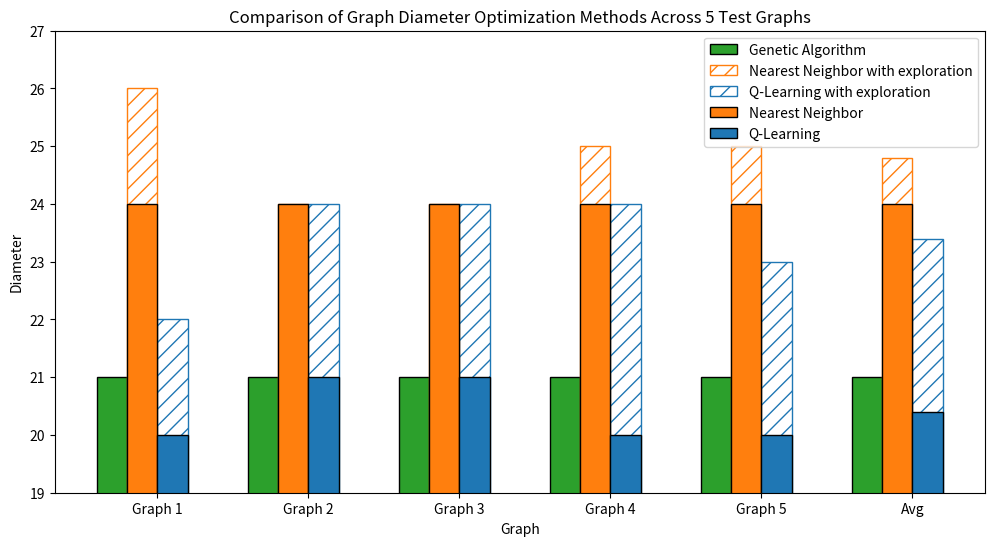

Generate this figure with matplotlib:
import matplotlib.pyplot as plt
import numpy as np
import seaborn as sns
import seaborn as sns
color = sns.color_palette(n_colors=5)
# Data for the two methods
# q_learning_data = [6, 7, 7, 5, 8, 9, 9, 8, 7, 8]
q_learning_data_without_exploration = [22, 24, 24, 24, 23]
# q_learning_data = [6, 6, 6, 6, 8, 8, 8, 8, 7, 7]
q_learning_data =  [20, 21, 21, 20, 20]
# q_learning_data = [6, 6, 6, 5, 8, 7, 7, 7, 7, 6,
#                     6, 7, 6, 6, 6, 6, 7, 5, 7, 7,
#                       8, 6, 6, 7, 6, 8, 6, 7, 6, 6,
#                         7, 8, 7, 6, 6, 6, 7, 6, 7, 7,
#                           7, 8, 6, 5, 6, 6, 6, 8, 7, 5]


nearest_neighbor_data_without_exploration = [26, 24, 24, 25, 25]
nearest_neighbor_data = [24, 24, 24, 24, 24]

ga = [21, 21, 21, 21, 21]
# ga = [6.0, 6.0, 6.0, 6.0, 8.0, 8.0, 7.0, 8.0, 7.0, 7.0]
# sa = [12, 11, 11, 12, 13, 13, 13, 13, 11, 12]
values = [
    min(q_learning_data),max(q_learning_data),
    min(q_learning_data_without_exploration),max(q_learning_data_without_exploration),
             min(nearest_neighbor_data), max(nearest_neighbor_data),
             min(nearest_neighbor_data_without_exploration), max(nearest_neighbor_data_without_exploration),
             min(ga), max(ga),
             ]
            #  min(ga), max(ga),
            #  min(sa), max(sa)]
# Calculating the mean for each method
q_learning_mean = np.mean(q_learning_data)
nearest_neighbor_mean = np.mean(nearest_neighbor_data)

q_learning_data.append(q_learning_mean)
nearest_neighbor_data.append(nearest_neighbor_mean)
q_learning_data_without_exploration.append(np.mean(q_learning_data_without_exploration))
nearest_neighbor_data_without_exploration.append(np.mean(nearest_neighbor_data_without_exploration))
ga.append(np.mean(ga))
# sa.append(np.mean(sa))
print(q_learning_data)
print(nearest_neighbor_data)

x = np.array([i * 2 for i in range(len(q_learning_data))])
print(x.shape, len(q_learning_data))

# Creating the bar plot for each data point
plt.figure(figsize=(12, 6))
# plt.bar(x - 0.6, sa, width=0.4, label='Simulated Annealing',edgecolor='black',  color=color[3])
plt.bar(x - 0.6, ga, width=0.4, label='Genetic Algorithm', edgecolor='black', color=color[2])


# plt.bar(x - 0.2, nearest_neighbor_data_without_exploration, width=0.4, hatch='//', edgecolor='black', label='Nearest Neighbor with exploration', color=color[1])
# plt.bar(x + 0.2, q_learning_data_without_exploration, width=0.4, hatch='//', edgecolor='black', label='Q-Learning with exploration', color=color[0])
bar1 = plt.bar(x - 0.2, nearest_neighbor_data_without_exploration, width=0.4, hatch='//', edgecolor=color[1], label='Nearest Neighbor with exploration', color="none")
bar2 = plt.bar(x + 0.2, q_learning_data_without_exploration, width=0.4, hatch='//', edgecolor=color[0], label='Q-Learning with exploration', color="none")

# for bar in bar1:
#     bar.set_hatch_color(color[1])

# for bar in bar2:
#     bar.set_hatch_color(color[0])

plt.bar(x - 0.2, nearest_neighbor_data, width=0.4, label='Nearest Neighbor',edgecolor='black',  color=color[1])
plt.bar(x + 0.2, q_learning_data, width=0.4, label='Q-Learning',edgecolor='black',  color=color[0])


# Adding labels and title
plt.xlabel('Graph')
plt.ylabel('Diameter')
plt.title('Comparison of Graph Diameter Optimization Methods Across 5 Test Graphs')
plt.xticks(x, [f'Graph {i+1}' for i in range(len(q_learning_data) - 1)] + ['Avg'])
plt.ylim(min(values) - 1, max(values) + 1) 
plt.legend()

# Show the plot
plt.savefig('NN_vs_Qlearning_N=100.pdf', bbox_inches='tight')